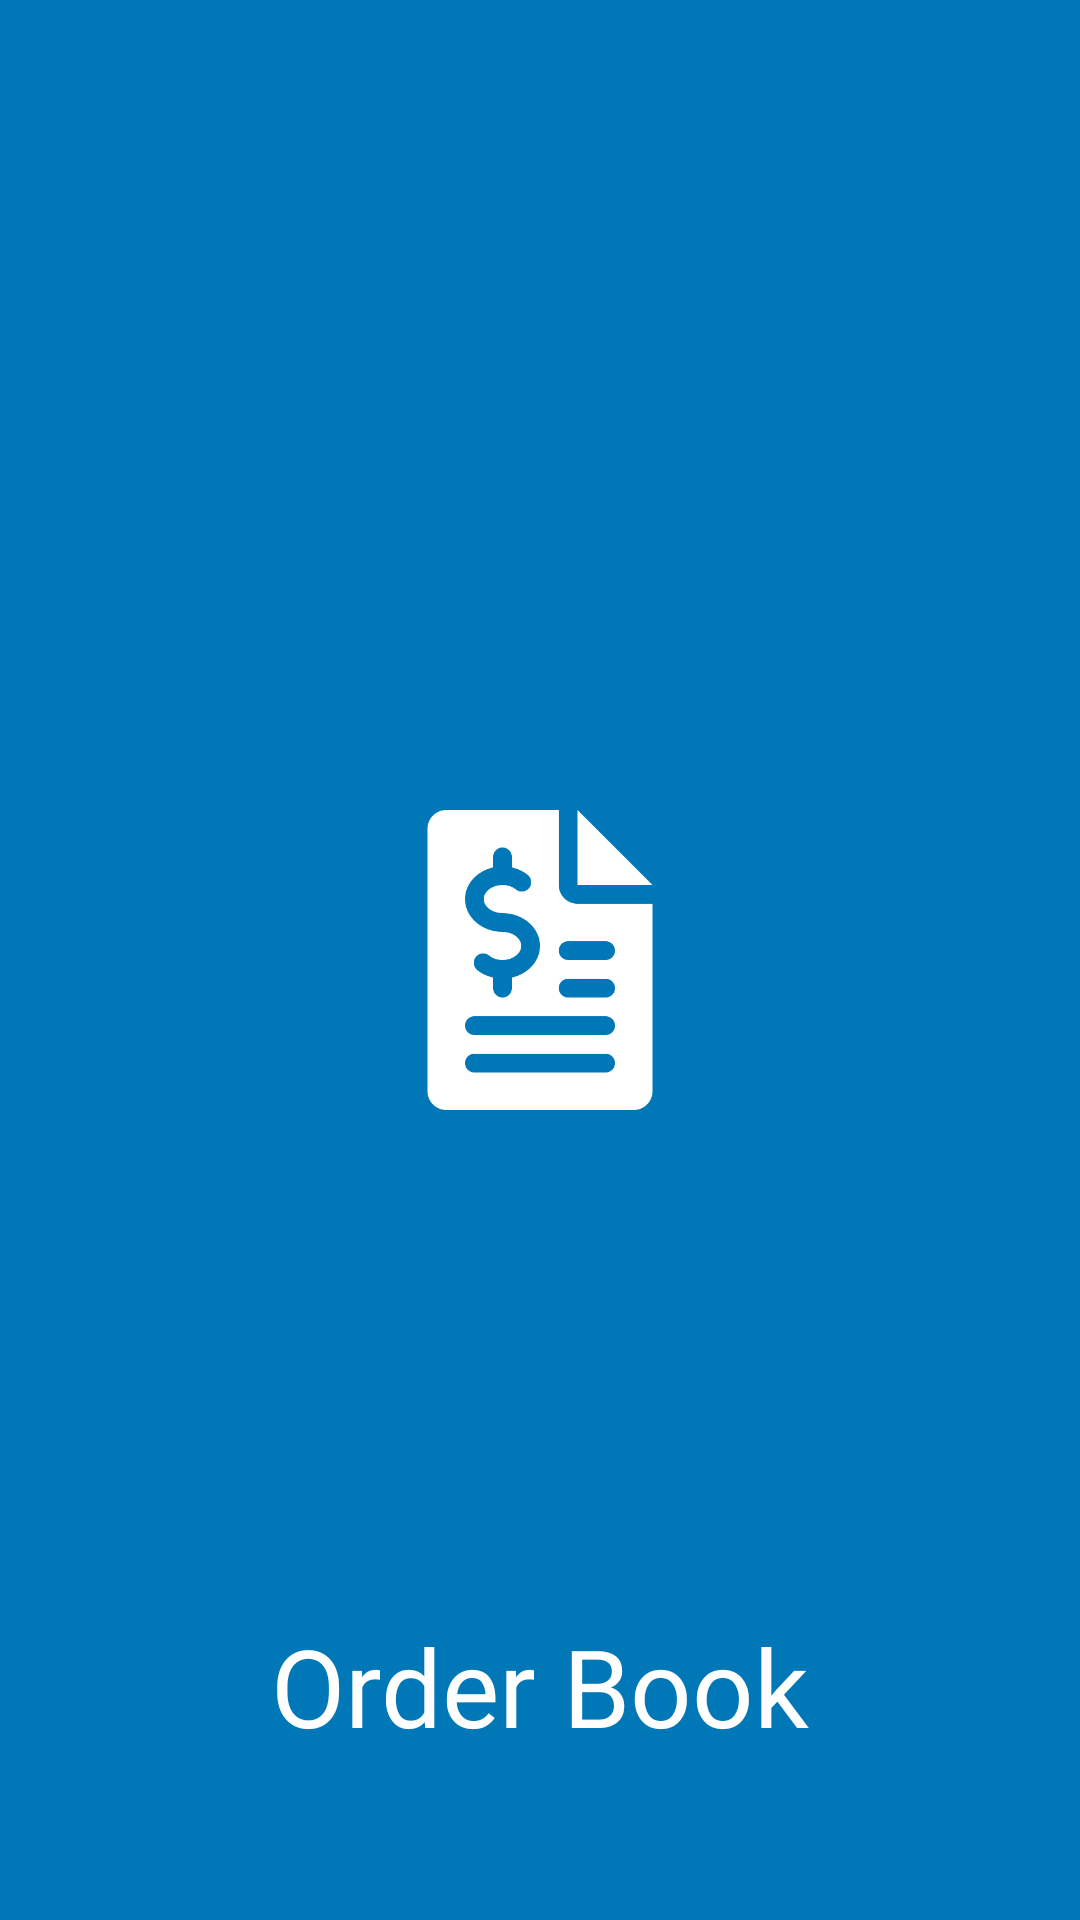

Write the Android layout XML for this screen, with the resource values it uses.
<!-- AndroidManifest.xml: application theme Theme.OrderBookNewApp -->
<!-- res/layout/activity_splash.xml -->
<?xml version="1.0" encoding="utf-8"?>
<RelativeLayout xmlns:android="http://schemas.android.com/apk/res/android"
    xmlns:app="http://schemas.android.com/apk/res-auto"
    xmlns:tools="http://schemas.android.com/tools"
    android:layout_width="match_parent"
    android:layout_height="match_parent"
    tools:context=".SplashActivity"
    android:background="@color/colorPrimary">

    <ImageView
        android:id="@+id/app_icon"
        android:layout_width="100dp"
        android:layout_height="100dp"
        android:layout_centerInParent="true"
        android:src="@drawable/invoice_app_icon"
        />

    <TextView
        android:layout_width="wrap_content"
        android:layout_height="wrap_content"
        android:fontFamily="@font/inter_semibold"
        android:textColor="@color/white"
        android:textSize="36sp"
        android:text="Order Book"
        android:layout_marginBottom="54dp"
        android:layout_alignParentBottom="true"
        android:layout_centerHorizontal="true"/>


</RelativeLayout>
<!-- resources referenced by this layout -->
<resources>
  <color name="colorPrimary">#0077b6</color>
  <color name="white">#FFFFFFFF</color>
  <!-- drawable invoice_app_icon: png bitmap (drawable, 13464 bytes) -->
  <style name="Theme.OrderBookNewApp" parent="Theme.MaterialComponents.DayNight.NoActionBar">
          
          <item name="colorPrimary">@color/purple_500</item>
          <item name="colorPrimaryVariant">@color/purple_700</item>
          <item name="colorOnPrimary">@color/white</item>
          
          <item name="colorSecondary">@color/teal_200</item>
          <item name="colorSecondaryVariant">@color/teal_700</item>
          <item name="colorOnSecondary">@color/black</item>
          
          <item name="android:statusBarColor">?attr/colorPrimaryVariant</item>
          
  
  
      </style>
  <color name="purple_500">#FF6200EE</color>
  <color name="purple_700">#FF3700B3</color>
  <color name="teal_200">#FF03DAC5</color>
  <color name="teal_700">#FF018786</color>
  <color name="black">#FF000000</color>
</resources>
